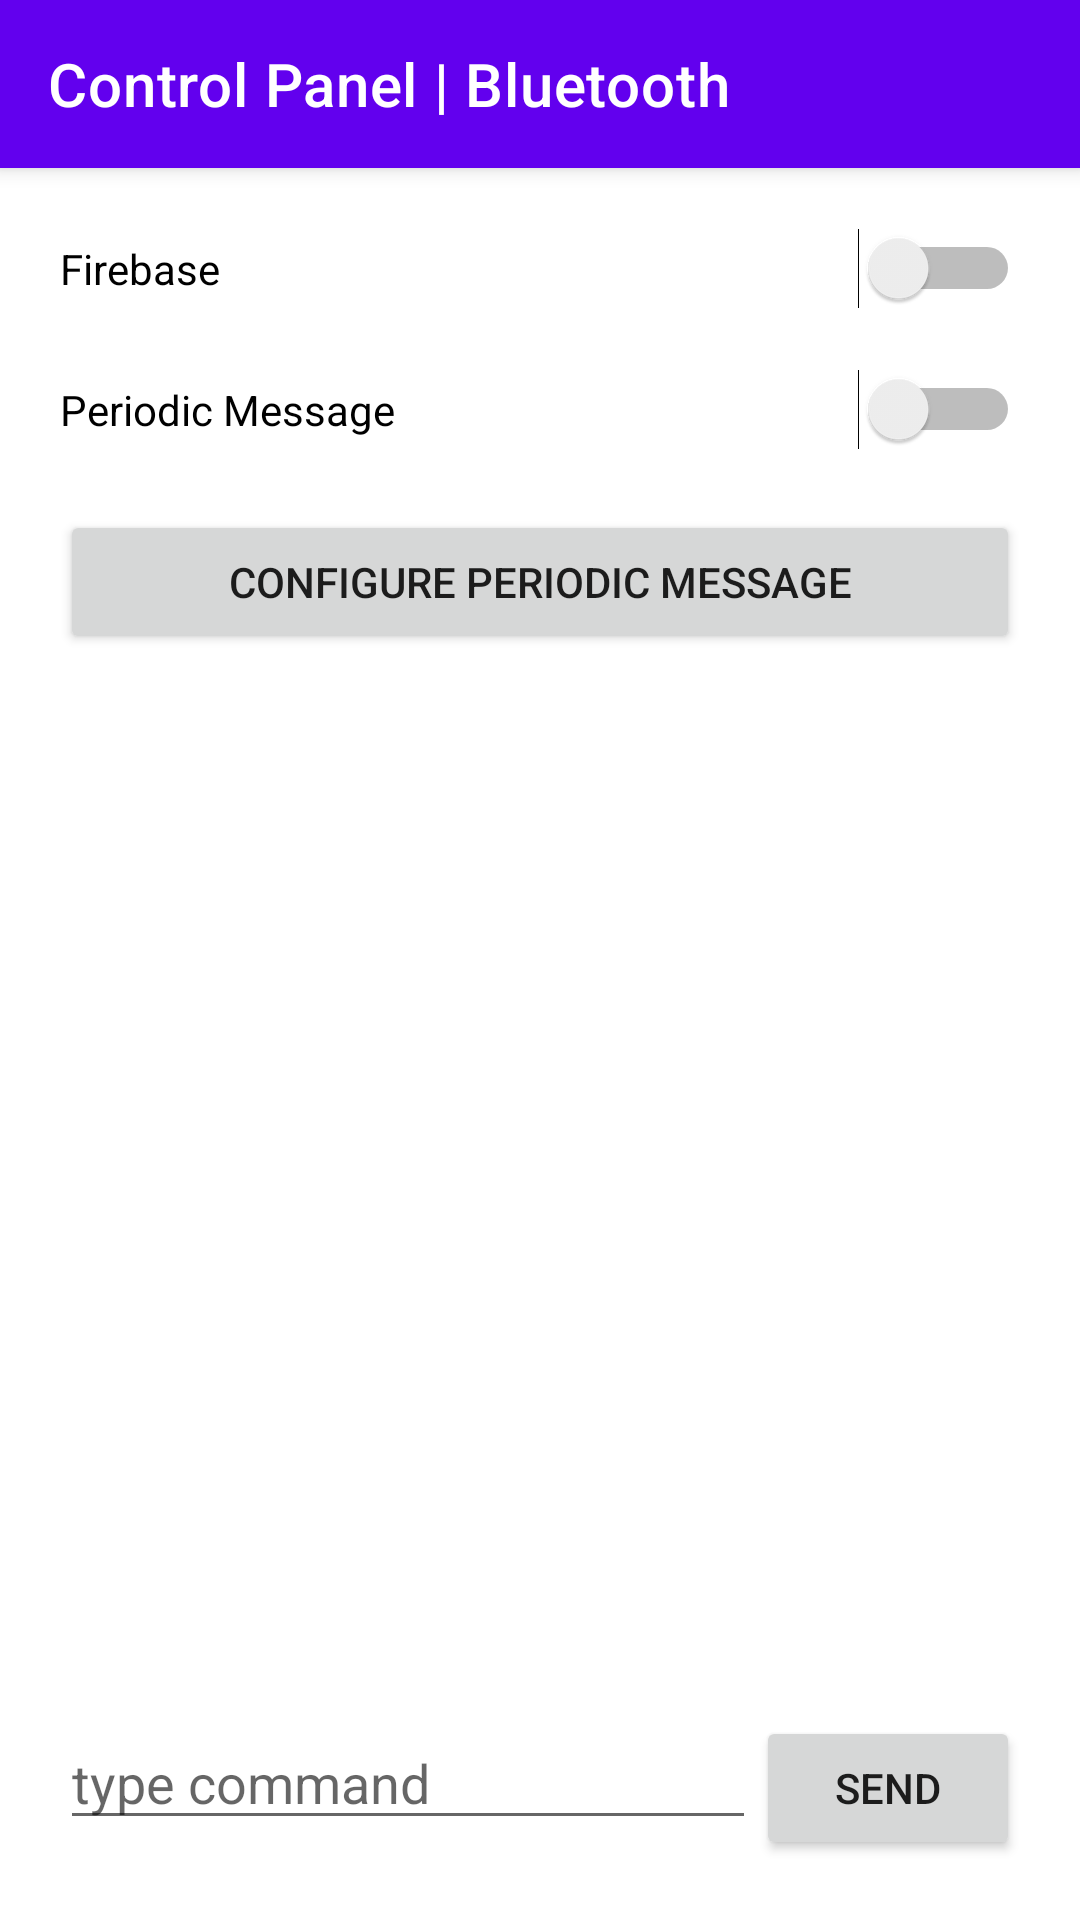

This screen was rendered from an Android layout file. Write that file and the resources it references.
<!-- AndroidManifest.xml: application theme AppTheme -->
<!-- res/layout/gatt_services_characteristics.xml -->
<?xml version="1.0" encoding="utf-8"?>
<androidx.coordinatorlayout.widget.CoordinatorLayout xmlns:android="http://schemas.android.com/apk/res/android"
    xmlns:app="http://schemas.android.com/apk/res-auto"
    xmlns:tools="http://schemas.android.com/tools"
    android:orientation="vertical"
    android:layout_width="match_parent"
    android:layout_height="match_parent"
    tools:context=".DeviceControlActivity">

    <com.google.android.material.appbar.AppBarLayout
        android:layout_width="match_parent"
        android:layout_height="wrap_content"
        android:theme="@style/AppTheme.AppBarOverlay">

        <androidx.appcompat.widget.Toolbar
            android:id="@+id/control_toolbar"
            android:layout_width="match_parent"
            android:layout_height="?attr/actionBarSize"
            android:background="?attr/colorPrimary"
            app:title="Control Panel | Bluetooth"
            app:popupTheme="@style/AppTheme.PopupOverlay" />

    </com.google.android.material.appbar.AppBarLayout>

    <LinearLayout
        android:layout_width="match_parent"
        android:layout_height="match_parent"
        android:layout_margin="10dp"
        app:layout_behavior="@string/appbar_scrolling_view_behavior"
        android:orientation="vertical">

        <LinearLayout
            android:layout_width="match_parent"
            android:layout_height="wrap_content"
            android:layout_margin="10dp"
            android:orientation="horizontal">

            <Switch
                android:id="@+id/switch_firebase"
                android:layout_width="0dp"
                android:layout_height="wrap_content"
                android:layout_weight="1"
                android:text="@string/firebase_status" />
        </LinearLayout>

        <LinearLayout
            android:layout_width="match_parent"
            android:layout_height="wrap_content"
            android:layout_margin="10dp"
            android:orientation="horizontal">

            <Switch
                android:id="@+id/switch_periodic_message"
                android:layout_width="0dp"
                android:layout_height="wrap_content"
                android:layout_weight="1"
                android:text="@string/periodic_message" />

        </LinearLayout>

        <Button
            android:id="@+id/config_periodic"
            android:layout_width="match_parent"
            android:layout_height="wrap_content"
            android:layout_margin="10dp"
            android:onClick="configPeriodic"
            android:text="@string/configure_periodic_message" />

        <ScrollView
            android:id="@+id/data_value_scroll"
            android:layout_width="match_parent"
            android:layout_height="0dp"
            android:layout_margin="10dp"
            android:layout_weight="1">

            <TextView
                android:id="@+id/data_value"
                android:layout_width="match_parent"
                android:layout_height="wrap_content"
                android:textColor="#313435" />
        </ScrollView>

        <LinearLayout
            android:layout_width="match_parent"
            android:layout_height="wrap_content"
            android:layout_margin="10dp"
            android:orientation="horizontal">

            <EditText
                android:id="@+id/command_message"
                android:layout_width="0dp"
                android:layout_height="wrap_content"
                android:layout_weight="1"
                android:hint="@string/edit_command"
                android:inputType="textPersonName" />

            <Button
                android:id="@+id/button_send"
                android:layout_width="wrap_content"
                android:layout_height="wrap_content"
                android:text="@string/button_send" />

            

        </LinearLayout>

    </LinearLayout>

</androidx.coordinatorlayout.widget.CoordinatorLayout>
<!-- resources referenced by this layout -->
<resources>
  <string name="button_send">send</string>
  <string name="configure_periodic_message">Configure Periodic Message</string>
  <string name="edit_command">type command</string>
  <string name="firebase_status">Firebase</string>
  <string name="periodic_message">Periodic Message</string>
  <style name="AppTheme.AppBarOverlay" parent="ThemeOverlay.AppCompat.Dark.ActionBar" />
  <style name="AppTheme.PopupOverlay" parent="ThemeOverlay.AppCompat.Dark" />
  <style name="AppTheme" parent="Theme.MaterialComponents.Light.NoActionBar">
          
          <item name="colorPrimary">@color/colorPrimary</item>
          <item name="colorPrimaryDark">@color/colorPrimaryDark</item>
          <item name="colorAccent">@color/colorAccent</item>
      </style>
  <!-- not gathered from this repository: default colours our renderer supplied (Android Studio template values) -->
  <color name="colorPrimary">#FF6200EE</color>
  <color name="colorPrimaryDark">#FF3700B3</color>
  <color name="colorAccent">#FF03DAC5</color>
</resources>
